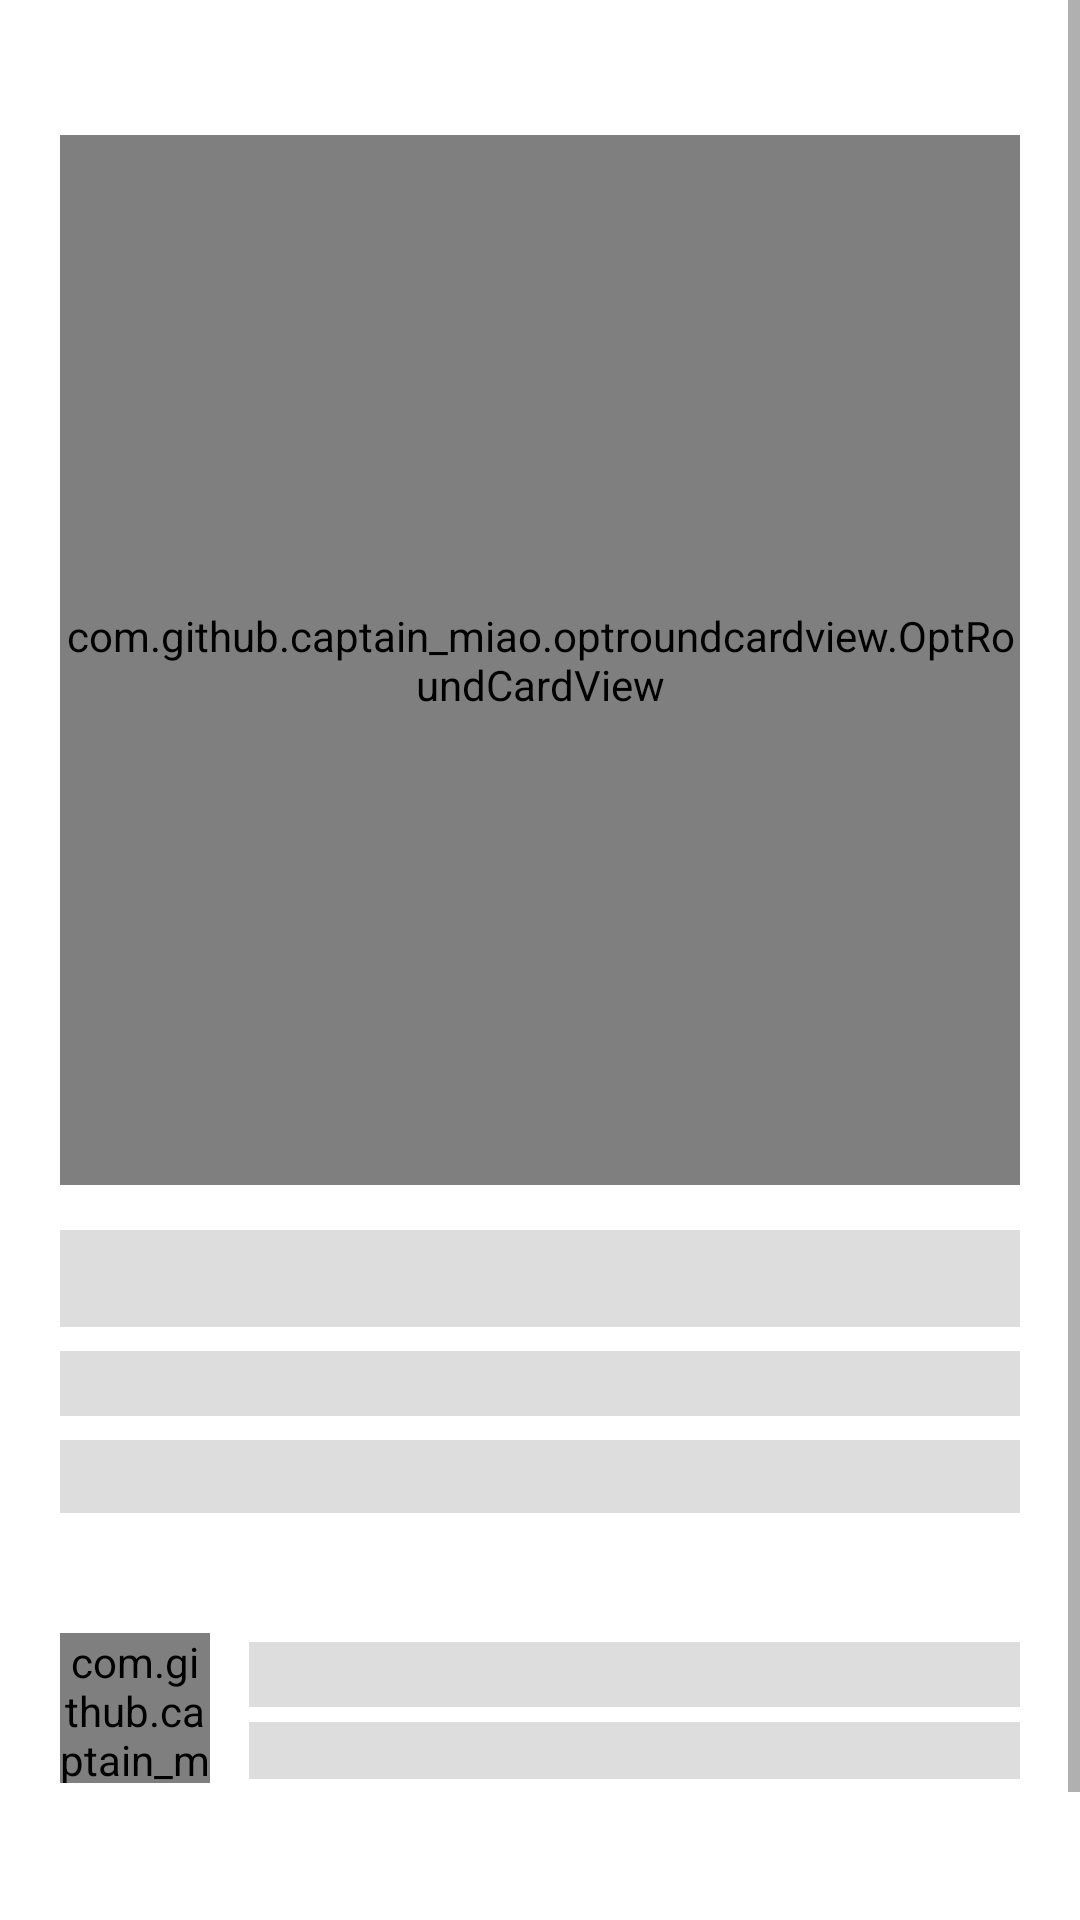

This screen was rendered from an Android layout file. Write that file and the resources it references.
<!-- AndroidManifest.xml: application theme Theme.ProjectGroup2 -->
<!-- res/layout/shimer_details.xml -->
<?xml version="1.0" encoding="utf-8"?>
<androidx.constraintlayout.widget.ConstraintLayout xmlns:android="http://schemas.android.com/apk/res/android"
    xmlns:app="http://schemas.android.com/apk/res-auto"
    xmlns:tools="http://schemas.android.com/tools"
    android:layout_width="wrap_content"
    android:layout_height="wrap_content">

    <ScrollView
        android:id="@+id/scrollView2"
        android:layout_width="match_parent"
        android:layout_height="wrap_content"
        app:layout_constraintEnd_toEndOf="parent"
        app:layout_constraintStart_toStartOf="parent"
        app:layout_constraintTop_toTopOf="parent">

        <androidx.constraintlayout.widget.ConstraintLayout
            android:layout_width="match_parent"
            android:layout_height="wrap_content">

            <com.github.captain_miao.optroundcardview.OptRoundCardView
                android:id="@+id/iv_productDetails"
                android:layout_width="0dp"
                android:layout_height="350dp"
                android:layout_marginStart="20dp"
                android:layout_marginEnd="20dp"
                android:layout_marginTop="45dp"
                android:scaleType="centerCrop"
                app:optRoundCardCornerRadius="20dp"
                app:optRoundCardElevation="0dp"
                app:optRoundCardBackgroundColor="@color/shimer"
                app:layout_constraintEnd_toEndOf="parent"
                app:layout_constraintStart_toStartOf="parent"
                app:layout_constraintTop_toTopOf="parent" />

            <TextView
                android:id="@+id/tv_productName"
                android:layout_width="0dp"
                android:layout_height="wrap_content"
                android:layout_marginTop="15dp"
                android:background="@color/shimer"
                android:fontFamily="@font/nunitobold"
                android:layout_marginStart="20dp"
                android:layout_marginEnd="20dp"
                android:textColor="@color/black"
                android:textSize="24sp"
                app:layout_constraintEnd_toEndOf="parent"
                app:layout_constraintStart_toStartOf="parent"
                app:layout_constraintTop_toBottomOf="@+id/iv_productDetails" />

            <TextView
                android:id="@+id/tv_productCategory"
                android:layout_width="0dp"
                android:layout_height="wrap_content"
                android:layout_marginTop="8dp"
                android:fontFamily="@font/nunitoregular"
                android:background="@color/shimer"
                android:textSize="16sp"
                app:layout_constraintEnd_toEndOf="@+id/tv_productName"
                app:layout_constraintStart_toStartOf="@+id/tv_productName"
                app:layout_constraintTop_toBottomOf="@+id/tv_productName" />

            <TextView
                android:id="@+id/tv_productharga"
                android:layout_width="0dp"
                android:layout_height="wrap_content"
                android:layout_marginTop="8dp"
                android:fontFamily="@font/nunitosemibold"
                android:textColor="@color/black"
                android:background="@color/shimer"
                android:textSize="18sp"
                app:layout_constraintEnd_toEndOf="@+id/tv_productCategory"
                app:layout_constraintStart_toStartOf="@+id/tv_productCategory"
                app:layout_constraintTop_toBottomOf="@+id/tv_productCategory" />

            <View
                android:id="@+id/view4"
                android:layout_width="match_parent"
                android:layout_height="10dp"
                android:layout_marginTop="15dp"
                android:background="@color/white"
                app:layout_constraintEnd_toEndOf="parent"
                app:layout_constraintStart_toStartOf="parent"
                app:layout_constraintTop_toBottomOf="@+id/tv_productharga" />

            <com.github.captain_miao.optroundcardview.OptRoundCardView
                android:id="@+id/riv_detailPhotoPenjual"
                android:layout_width="50dp"
                android:layout_height="50dp"
                android:scaleType="centerCrop"
                app:optRoundCardBackgroundColor="@color/shimer"
                app:optRoundCardCornerRadius="50dp"
                app:optRoundCardElevation="0dp"
                android:layout_marginTop="15dp"
                app:layout_constraintStart_toStartOf="@+id/tv_productharga"
                app:layout_constraintTop_toBottomOf="@+id/view4" />

            <TextView
                android:id="@+id/tv_detailNamaPenjual"
                android:layout_width="0dp"
                android:layout_height="wrap_content"
                android:layout_marginStart="13dp"
                android:layout_marginTop="3dp"
                android:fontFamily="@font/nunitobold"
                android:textColor="@color/black"
                android:background="@color/shimer"
                android:textSize="16sp"
                app:layout_constraintEnd_toEndOf="@+id/tv_productharga"
                app:layout_constraintStart_toEndOf="@+id/riv_detailPhotoPenjual"
                app:layout_constraintTop_toTopOf="@+id/riv_detailPhotoPenjual" />

            <TextView
                android:id="@+id/tv_detailKotaPenjual"
                android:layout_width="0dp"
                android:layout_height="wrap_content"
                android:layout_marginTop="5dp"
                android:fontFamily="@font/nunitoregular"
                android:background="@color/shimer"
                android:textSize="14sp"
                app:layout_constraintEnd_toEndOf="@+id/tv_detailNamaPenjual"
                app:layout_constraintStart_toStartOf="@+id/tv_detailNamaPenjual"
                app:layout_constraintTop_toBottomOf="@+id/tv_detailNamaPenjual" />

            <View
                android:id="@+id/view5"
                android:layout_width="match_parent"
                android:layout_height="10dp"
                android:layout_marginTop="15dp"
                android:background="@color/white"
                app:layout_constraintEnd_toEndOf="parent"
                app:layout_constraintStart_toStartOf="parent"
                app:layout_constraintTop_toBottomOf="@+id/riv_detailPhotoPenjual" />

            <TextView
                android:id="@+id/textView3"
                android:layout_width="wrap_content"
                android:layout_height="wrap_content"
                android:fontFamily="@font/nunitobold"
                android:textSize="16sp"
                android:layout_marginTop="15dp"
                app:layout_constraintStart_toStartOf="@+id/riv_detailPhotoPenjual"
                app:layout_constraintTop_toBottomOf="@+id/view5" />

            <TextView
                android:id="@+id/tv_deskripsiProduct"
                android:layout_width="0dp"
                android:layout_height="wrap_content"
                android:layout_marginStart="20dp"
                android:layout_marginTop="8dp"
                android:layout_marginEnd="20dp"
                android:fontFamily="@font/nunitosemibold"
                android:textSize="16sp"
                android:background="@color/shimer"
                app:layout_constraintEnd_toEndOf="parent"
                app:layout_constraintStart_toStartOf="parent"
                app:layout_constraintTop_toBottomOf="@+id/textView3" />

        </androidx.constraintlayout.widget.ConstraintLayout>

    </ScrollView>

</androidx.constraintlayout.widget.ConstraintLayout>
<!-- resources referenced by this layout -->
<resources>
  <color name="black">#FF000000</color>
  <color name="shimer">#DDDDDD</color>
  <color name="white">#FFFFFFFF</color>
  <style name="Theme.ProjectGroup2" parent="Theme.MaterialComponents.Light.NoActionBar">
          <item name="android:forceDarkAllowed" tools:targetApi="q">false</item>
          
          <item name="colorPrimary">@color/color_main</item>
          <item name="colorPrimaryVariant">@color/color_second</item>
          <item name="colorOnPrimary">@color/white</item>
          
          <item name="colorSecondary">@color/teal_200</item>
          <item name="colorSecondaryVariant">@color/teal_700</item>
          <item name="colorOnSecondary">@color/black</item>
          
          <item name="android:statusBarColor">#fff</item>
          <item name="bottomSheetDialogTheme">@style/AppBottomSheetDialogTheme</item>
          
      </style>
  <color name="color_main">#39E1C1</color>
  <color name="color_second">#1BBDDF</color>
  <color name="teal_200">#FF03DAC5</color>
  <color name="teal_700">#FF018786</color>
  <style name="AppBottomSheetDialogTheme" parent="Theme.MaterialComponents.Light.BottomSheetDialog">
          <item name="bottomSheetStyle">@style/CustomBottomSheetStyle</item>
      </style>
  <style name="CustomBottomSheetStyle" parent="Widget.Design.BottomSheet.Modal">
          <item name="android:background">@drawable/bg_bottomsheet</item>
      </style>
  <!-- drawable bg_bottomsheet (drawable) -->
  <?xml version="1.0" encoding="utf-8"?>
  <shape android:shape="rectangle" xmlns:android="http://schemas.android.com/apk/res/android">
      <solid android:color="@color/white" />
      <corners
          android:topLeftRadius="15dp"
          android:topRightRadius="15dp" />
  </shape>
</resources>
